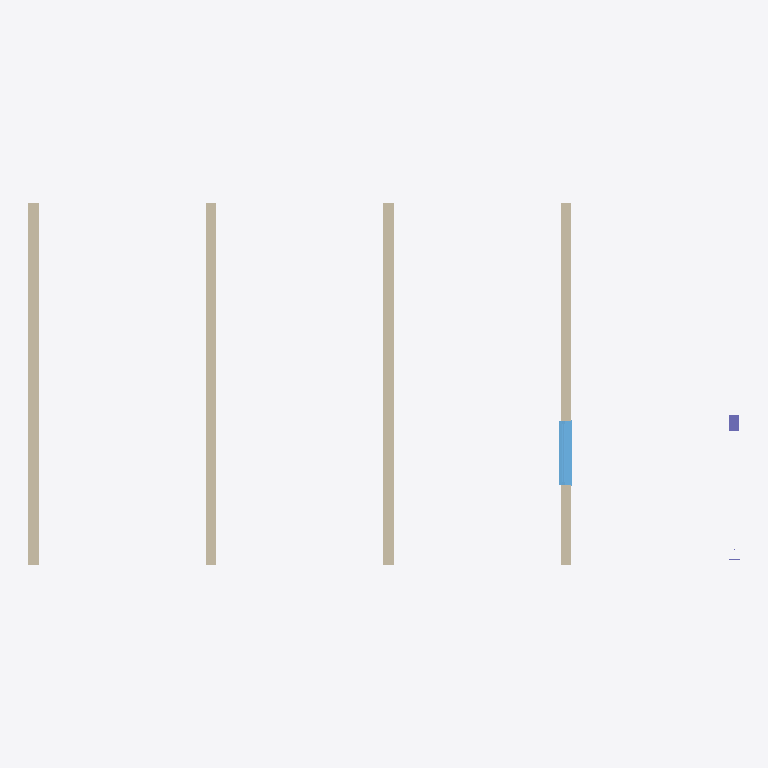
Plan cut of the same IFC building model at storey 'Level 0' (level 0.00 m, cut at 1.40 m), seen from above with north up, elements coloured by IFC class (only those large enough to see are counted): 4 walls (beige), 1 window (light blue), 1 column (violet). Cut surfaces are drawn darker.
Extent 20.0 m × 10.2 m × 4.0 m (x, y, z). Storeys (2): Level 0 at 0.00 m; Level 1 at 4.00 m. Elements (7): 4 IfcWall, 2 IfcColumn, 1 IfcWindow.

HEADER;
FILE_DESCRIPTION(('ViewDefinition [CoordinationView]','RevitIdentifiers [ContentGUID: 870857cc-5f85-4452-99d9-b279e904e3bb, VersionGUID: 5a5729f5-719e-4c17-b229-865594035c0d, NumberOfSaves: 0]','CoordinateReference [CoordinateBase: Shared Coordinates, ProjectSite: Default Site]'),'2;1');
FILE_NAME('Project1.ifc','2025-07-10T17:23:04+01:00',(''),(''),'ODA SDAI 24.12','Autodesk Revit 25.4.10.45 (ENG) - IFC 25.4.10.45','');
FILE_SCHEMA(('IFC4X3'));
ENDSEC;
DATA;
#27=IFCPROJECT('2725VCNuL4KfdPidaM_nnB',#18,'Project Number',$,$,'Project Name','Project Status',(#22),#894);
#42=IFCSITE('2725VCNuL4KfdPidaM_nn9',#18,'Default',$,$,#41,$,$,.ELEMENT.,(51,30,23,112487),(0,-7,-37,-956022),0.0,$,$);
#32=IFCBUILDING('2725VCNuL4KfdPidaM_nnA',#18,'',$,$,#30,$,'',.ELEMENT.,$,$,#31);
#35=IFCBUILDINGSTOREY('3Zu5Bv0LOHrPC10026FoQQ',#18,'Level 0',$,'Level:Circle Head - Project Datum',#34,$,'Level 0',.ELEMENT.,0.0);
#39=IFCBUILDINGSTOREY('15Z0v90RiHrPC20026FoKR',#18,'Level 1',$,'Level:Circle Head - Project Datum',#38,$,'Level 1',.ELEMENT.,3999.9999999999995);
#179=IFCWALL('1QLodrSPvC5x8fXbMK1v0F',#18,'Basic Wall:Wall-Ext_102Bwk-75Ins-100LBlk-12P:314370',$,'Basic Wall:Wall-Ext_102Bwk-75Ins-100LBlk-12P',#167,#178,'314370',.NOTDEFINED.);
#775=IFCWALL('1QLodrSPvC5x8fXbMK1vDN',#18,'Basic Wall:Wall-Ext_102Bwk-75Ins-100LBlk-12P:315226',$,'Basic Wall:Wall-Ext_102Bwk-75Ins-100LBlk-12P',#774,$,'315226',.NOTDEFINED.);
#67=IFCWALL('1QLodrSPvC5x8fXbMK1vVK',#18,'Basic Wall:Wall-Ext_102Bwk-75Ins-100LBlk-12P:314329',$,'Basic Wall:Wall-Ext_102Bwk-75Ins-100LBlk-12P',#51,#66,'314329',.NOTDEFINED.);
#201=IFCWALL('1QLodrSPvC5x8fXbMK1v07',#18,'Basic Wall:Wall-Ext_102Bwk-75Ins-100LBlk-12P:314378',$,'Basic Wall:Wall-Ext_102Bwk-75Ins-100LBlk-12P',#189,#200,'314378',.NOTDEFINED.);
#596=IFCWINDOW('1QLodrSPvC5x8fXbMK1v0G',#18,'Windows_Sgl_Plain:1810x1210mm:314397',$,'Windows_Sgl_Plain:1810x1210mm',#893,#592,'314397',1210.000000000001,1810.0000000000023,.WINDOW.,.NOTDEFINED.,$);
#761=IFCCOLUMN('1QLodrSPvC5x8fXbMK1vCk',#18,'M_Concrete-Rectangular-Column:300 x 450mm:315171',$,'M_Concrete-Rectangular-Column:300 x 450mm',#760,#757,'315171',.COLUMN.);
ENDSEC;
